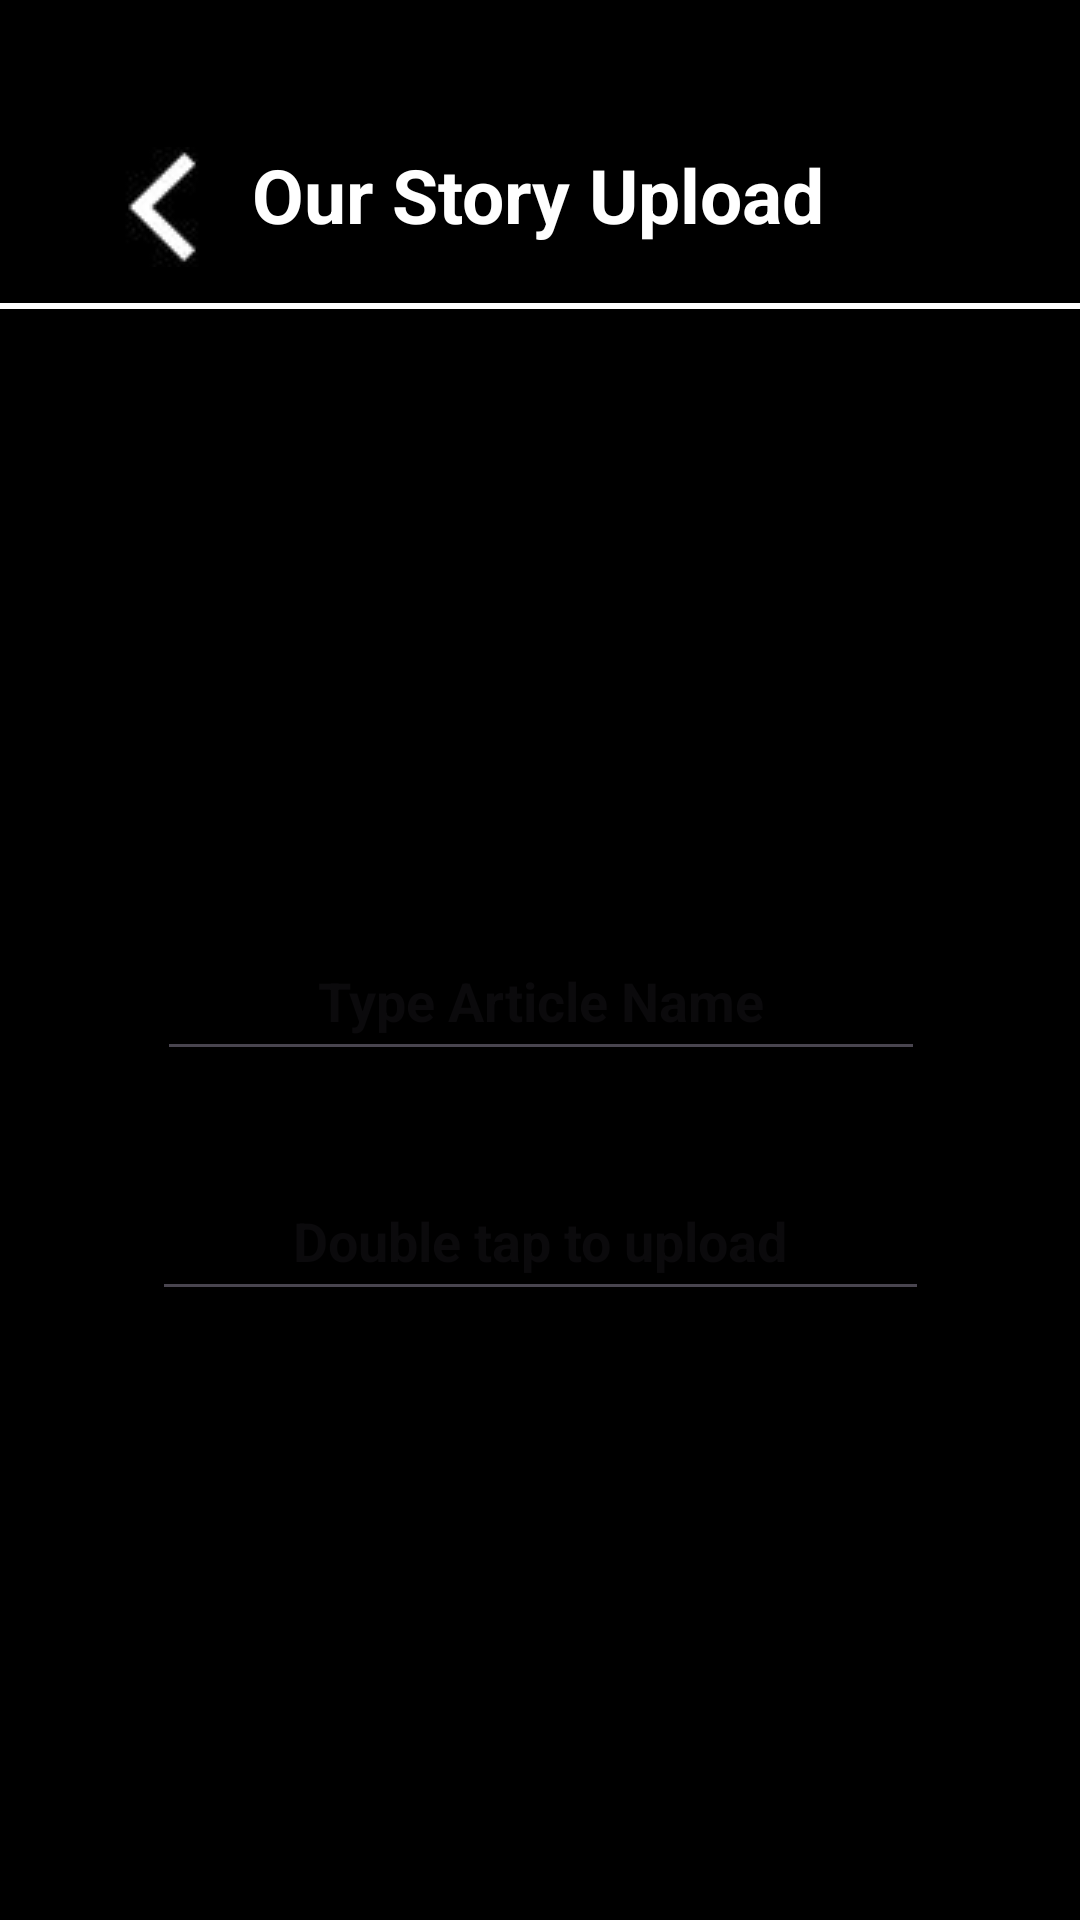

Produce the Android XML layout that renders to this screen, including the resource entries it uses.
<!-- AndroidManifest.xml: application theme Theme.Sush_p1 -->
<!-- res/layout/activity_upload_story.xml -->
<?xml version="1.0" encoding="utf-8"?>
<androidx.constraintlayout.widget.ConstraintLayout xmlns:android="http://schemas.android.com/apk/res/android"
    xmlns:app="http://schemas.android.com/apk/res-auto"
    xmlns:tools="http://schemas.android.com/tools"
    android:id="@+id/add_story_btn"
    android:layout_width="match_parent"
    android:layout_height="match_parent"
    tools:context=".Upload_Story">

    <androidx.constraintlayout.widget.ConstraintLayout
        android:id="@+id/constraintLayout"
        android:layout_width="match_parent"
        android:layout_height="match_parent"
        android:background="#000000"
        app:layout_constraintBottom_toBottomOf="parent"
        app:layout_constraintEnd_toEndOf="parent"
        app:layout_constraintHorizontal_bias="1.0"
        app:layout_constraintStart_toStartOf="parent"
        app:layout_constraintTop_toTopOf="parent"
        app:layout_constraintVertical_bias="1.0">

        <EditText
            android:id="@+id/file"
            android:layout_width="259dp"
            android:layout_height="50dp"
            android:layout_marginTop="30dp"
            android:hint="Double tap to upload"
            android:textAlignment="center"
            android:textColor="#FDF9F9"
            android:textStyle="bold"
            app:layout_constraintEnd_toEndOf="parent"
            app:layout_constraintStart_toStartOf="parent"
            app:layout_constraintTop_toBottomOf="@+id/fileName" />

        <LinearLayout
            android:id="@+id/linearLayout2"
            android:layout_width="360dp"
            android:layout_height="2dp"
            android:layout_marginTop="8dp"
            android:background="#FFFFFF"
            android:orientation="vertical"
            app:layout_constraintEnd_toEndOf="parent"
            app:layout_constraintHorizontal_bias="0.5"
            app:layout_constraintStart_toStartOf="parent"
            app:layout_constraintTop_toBottomOf="@+id/imageButton"></LinearLayout>

        <TextView
            android:id="@+id/attendance_txt"
            android:layout_width="wrap_content"
            android:layout_height="wrap_content"
            android:layout_marginStart="6dp"
            android:layout_marginTop="48dp"
            android:text="Our Story Upload"
            android:textColor="#FFFFFF"
            android:textSize="25sp"
            android:textStyle="bold"
            app:layout_constraintStart_toEndOf="@+id/imageButton"
            app:layout_constraintTop_toTopOf="parent" />

        <ImageButton
            android:id="@+id/imageButton"
            android:layout_width="48dp"
            android:layout_height="48dp"
            android:layout_marginStart="30dp"
            android:layout_marginTop="45dp"
            android:contentDescription="back"
            android:onClick="bacToFac"
            app:layout_constraintStart_toStartOf="parent"
            app:layout_constraintTop_toTopOf="parent"
            app:srcCompat="@drawable/arrow" />

        <EditText
            android:id="@+id/fileName"
            android:layout_width="256dp"
            android:layout_height="50dp"
            android:layout_marginTop="204dp"
            android:hint="Type Article Name"
            android:textAlignment="center"
            android:textColor="@color/white"
            android:textStyle="bold"
            app:layout_constraintEnd_toEndOf="parent"
            app:layout_constraintHorizontal_bias="0.503"
            app:layout_constraintStart_toStartOf="parent"
            app:layout_constraintTop_toBottomOf="@+id/linearLayout2" />

        <Button
            android:id="@+id/button"
            android:layout_width="181dp"
            android:layout_height="71dp"
            android:layout_marginTop="100dp"
            android:layout_marginBottom="261dp"
            android:backgroundTint="#FFFFFF"
            android:text="Upload"
            android:textColor="#000000"
            android:textSize="18dp"
            android:textStyle="bold"
            app:layout_constraintBottom_toBottomOf="parent"
            app:layout_constraintEnd_toEndOf="parent"
            app:layout_constraintStart_toStartOf="parent"
            app:layout_constraintTop_toBottomOf="@+id/file"
            app:layout_constraintVertical_bias="0.0" />

    </androidx.constraintlayout.widget.ConstraintLayout>
</androidx.constraintlayout.widget.ConstraintLayout>
<!-- resources referenced by this layout -->
<resources>
  <!-- drawable arrow: jpg bitmap (drawable-v24, 4466 bytes) -->
  <style name="Theme.Sush_p1" parent="Base.Theme.Sush_p1" />
  <style name="Base.Theme.Sush_p1" parent="Theme.Material3.DayNight.NoActionBar">
          
          
      </style>
  <!-- not gathered from this repository: default colours our renderer supplied (Android Studio template values) -->
  <color name="white">#FFFFFFFF</color>
</resources>
